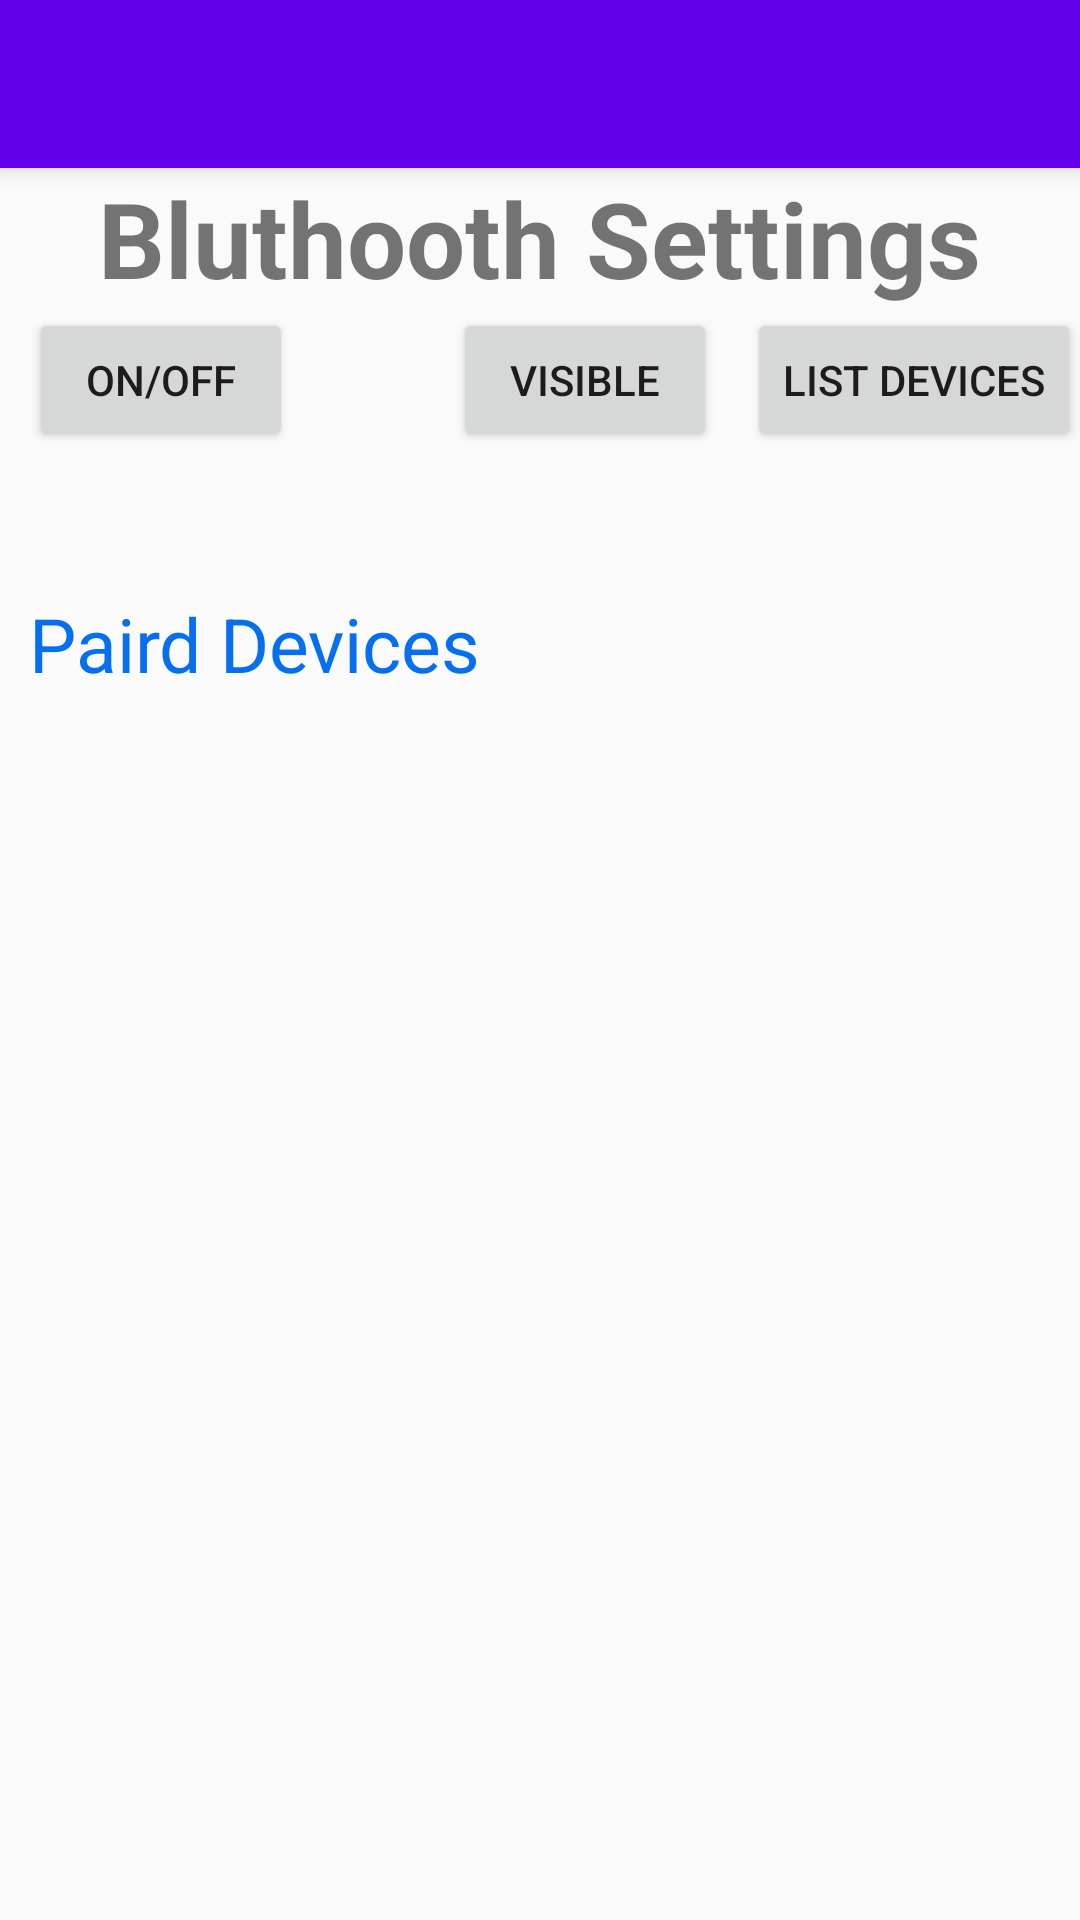

Write the Android layout XML for this screen, with the resource values it uses.
<!-- AndroidManifest.xml: application theme AppTheme -->
<!-- res/layout/activity_blutooth.xml -->
<?xml version="1.0" encoding="utf-8"?>
<android.support.design.widget.CoordinatorLayout xmlns:android="http://schemas.android.com/apk/res/android"
    xmlns:app="http://schemas.android.com/apk/res-auto"
    xmlns:tools="http://schemas.android.com/tools"
    android:layout_width="match_parent"
    android:layout_height="match_parent"
    android:fitsSystemWindows="true"
    tools:context="com.example.sheha.hrm.blutooth">

    <android.support.design.widget.AppBarLayout
        android:layout_width="match_parent"
        android:layout_height="wrap_content"
        android:theme="@style/AppTheme.AppBarOverlay">

        <android.support.v7.widget.Toolbar
            android:id="@+id/toolbar"
            android:layout_width="match_parent"
            android:layout_height="?attr/actionBarSize"
            android:background="?attr/colorPrimary"
            app:popupTheme="@style/AppTheme.PopupOverlay" />

    </android.support.design.widget.AppBarLayout>

    <include layout="@layout/content_blutooth" />

</android.support.design.widget.CoordinatorLayout>
<!-- res/layout/content_blutooth.xml (included above) -->
<?xml version="1.0" encoding="utf-8"?>
<RelativeLayout xmlns:android="http://schemas.android.com/apk/res/android"
    xmlns:app="http://schemas.android.com/apk/res-auto"
    xmlns:tools="http://schemas.android.com/tools"
    android:id="@+id/content_blutooth"
    android:layout_width="match_parent"
    android:layout_height="match_parent"
    android:paddingBottom="@dimen/activity_vertical_margin"
    android:paddingLeft="@dimen/activity_horizontal_margin"
    android:paddingRight="@dimen/activity_horizontal_margin"
    android:paddingTop="@dimen/activity_vertical_margin"
    app:layout_behavior="@string/appbar_scrolling_view_behavior"
    tools:context="com.example.sheha.hrm.blutooth"
    tools:showIn="@layout/activity_blutooth">

    <TextView
        android:text="Bluthooth Settings"
        android:layout_width="wrap_content"
        android:layout_height="wrap_content"
        android:textSize="35dp"
        android:textStyle="bold"
        android:id="@+id/textView3"
        android:layout_centerHorizontal="true" />

    <Button
        android:text="List Devices"
        android:layout_width="wrap_content"
        android:layout_height="wrap_content"
        android:layout_alignTop="@+id/button6"
        android:layout_alignParentRight="true"
        android:layout_alignParentEnd="true"
        android:id="@+id/button7"
        android:onClick="list" />

    <ListView
        android:layout_width="wrap_content"
        android:id="@+id/listView"
        android:layout_height="match_parent"
        android:layout_below="@+id/textView4"
        android:layout_alignParentRight="true"
        android:layout_alignParentEnd="true" />

    <TextView
        android:text="Paird Devices"
        android:layout_width="wrap_content"
        android:layout_height="wrap_content"
        android:textColor="#066ff0"
        android:textSize="25dp"
        android:id="@+id/textView4"
        android:layout_below="@+id/button5"
        android:layout_alignParentLeft="true"
        android:layout_alignParentStart="true"
        android:layout_marginLeft="10dp"
        android:layout_marginStart="10dp"
        android:layout_marginTop="47dp" />

    <Button
        android:text="Visible"
        android:layout_width="wrap_content"
        android:layout_height="wrap_content"
        android:id="@+id/button6"
        android:onClick="visible"
        android:layout_marginRight="10dp"
        android:layout_marginEnd="10dp"
        android:layout_below="@+id/textView3"
        android:layout_toLeftOf="@+id/button7"
        android:layout_toStartOf="@+id/button7" />

    <Button
        android:text="On/Off"
        android:layout_width="wrap_content"
        android:layout_height="wrap_content"
        android:id="@+id/button5"
        android:onClick="OnOff"
        android:layout_below="@+id/textView3"
        android:layout_alignLeft="@+id/textView4"
        android:layout_alignStart="@+id/textView4" />
</RelativeLayout>
<!-- resources referenced by this layout -->
<resources>
  <style name="AppTheme.AppBarOverlay" parent="ThemeOverlay.AppCompat.Dark.ActionBar" />
  <style name="AppTheme.PopupOverlay" parent="ThemeOverlay.AppCompat.Light" />
  <style name="AppTheme" parent="Theme.AppCompat.Light.DarkActionBar">
          
          <item name="colorPrimary">@color/colorPrimary</item>
          <item name="colorPrimaryDark">@color/colorPrimaryDark</item>
          <item name="colorAccent">@color/colorAccent</item>
      </style>
  <!-- not gathered from this repository: default colours our renderer supplied (Android Studio template values) -->
  <color name="colorPrimary">#FF6200EE</color>
  <color name="colorPrimaryDark">#FF3700B3</color>
  <color name="colorAccent">#FF03DAC5</color>
</resources>
